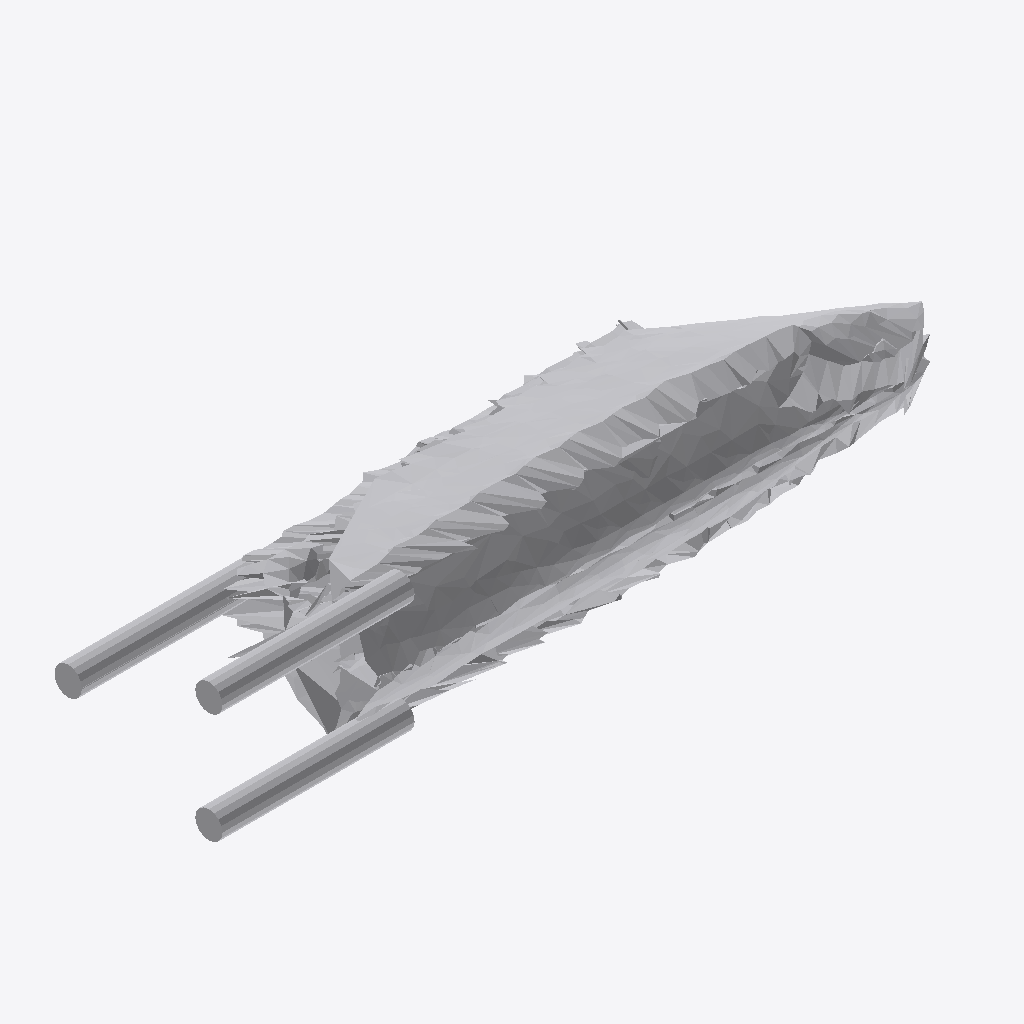
Isometric view of an IFC building model (IFC-SPF (STEP), schema IFC4, length unit metre), seen from the south-west, elements coloured by IFC class: 1 other element (light grey).
Extent 0.760 m × 0.216 m × 0.158 m (x, y, z). Storeys (1): Ground Floor at 0.00 m. Elements (1): 1 IfcFurniture.

HEADER;
FILE_DESCRIPTION(('ViewDefinition [CoordinationView]'),'2;1');
FILE_NAME('','2026-07-12T06:52:30',(''),(''),'IfcOpenShell 0.8.0','IfcOpenShell 0.8.0','');
FILE_SCHEMA(('IFC4'));
ENDSEC;
DATA;
#17=IFCPROJECT('1RRd85cgj6whZndeB7v7Y9',#5,'Office Project',$,$,$,$,(#15),#10);
#20=IFCSITE('1wzxPaBaXFOQf6xHb10_k6',#5,'Site',$,$,#19,$,$,.ELEMENT.,$,$,$,$,$);
#22=IFCBUILDING('08JLZ3EWv7C8RDeucBb5FT',#5,'Building',$,$,#21,$,$,.ELEMENT.,$,$,$);
#24=IFCBUILDINGSTOREY('2a9jVd$pH0FvBbWnEsEsG$',#5,'Ground Floor',$,$,#23,$,$,.ELEMENT.,0.0);
#35=IFCFURNITURE('1xvHspOTnF3u3t0oPSn58O',#5,'list04_side_table',$,$,#34,#31,$,$);
ENDSEC;
